Labelled photos from "Dataset", an image-classification folder in NEC-PROJECTS-2024/CB1. The possible labels are: normal, tumor.

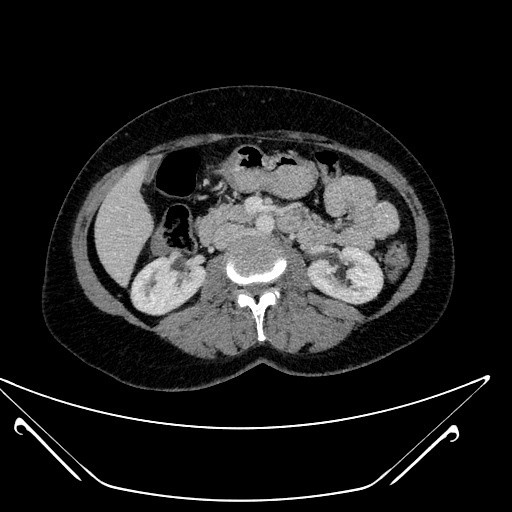
Label: normal

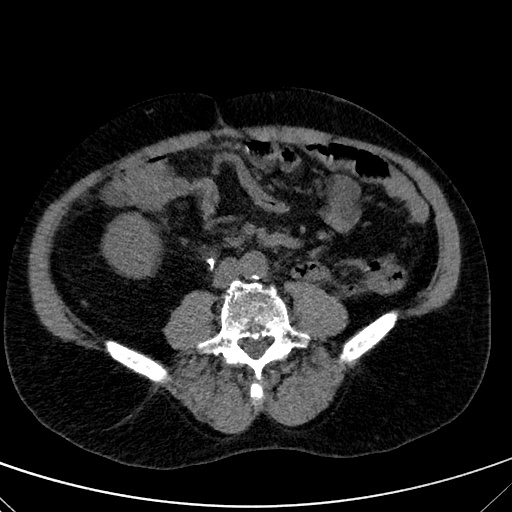
Label: tumor

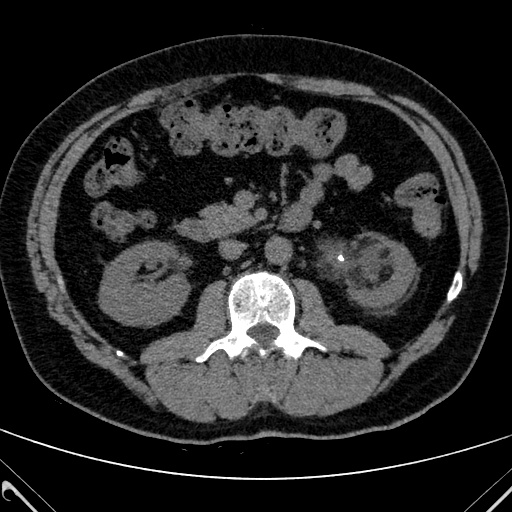
Label: tumor

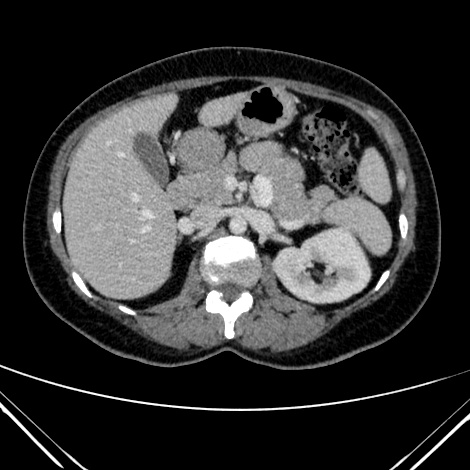
Label: normal

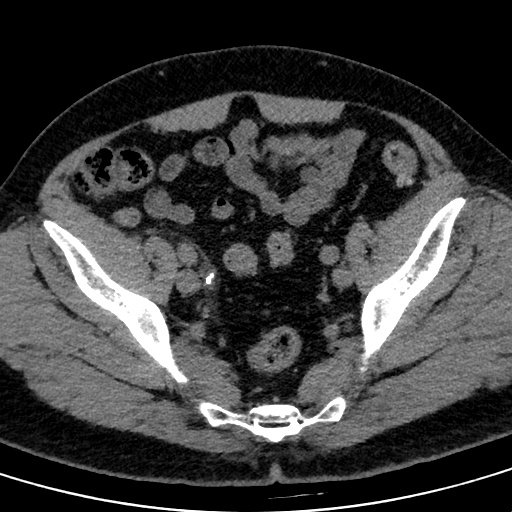
Label: tumor

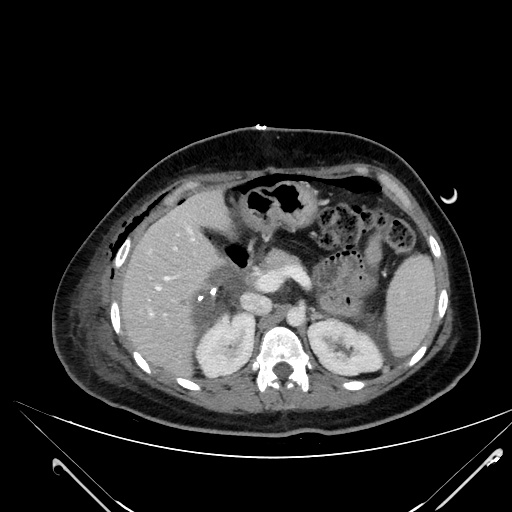
Label: normal
